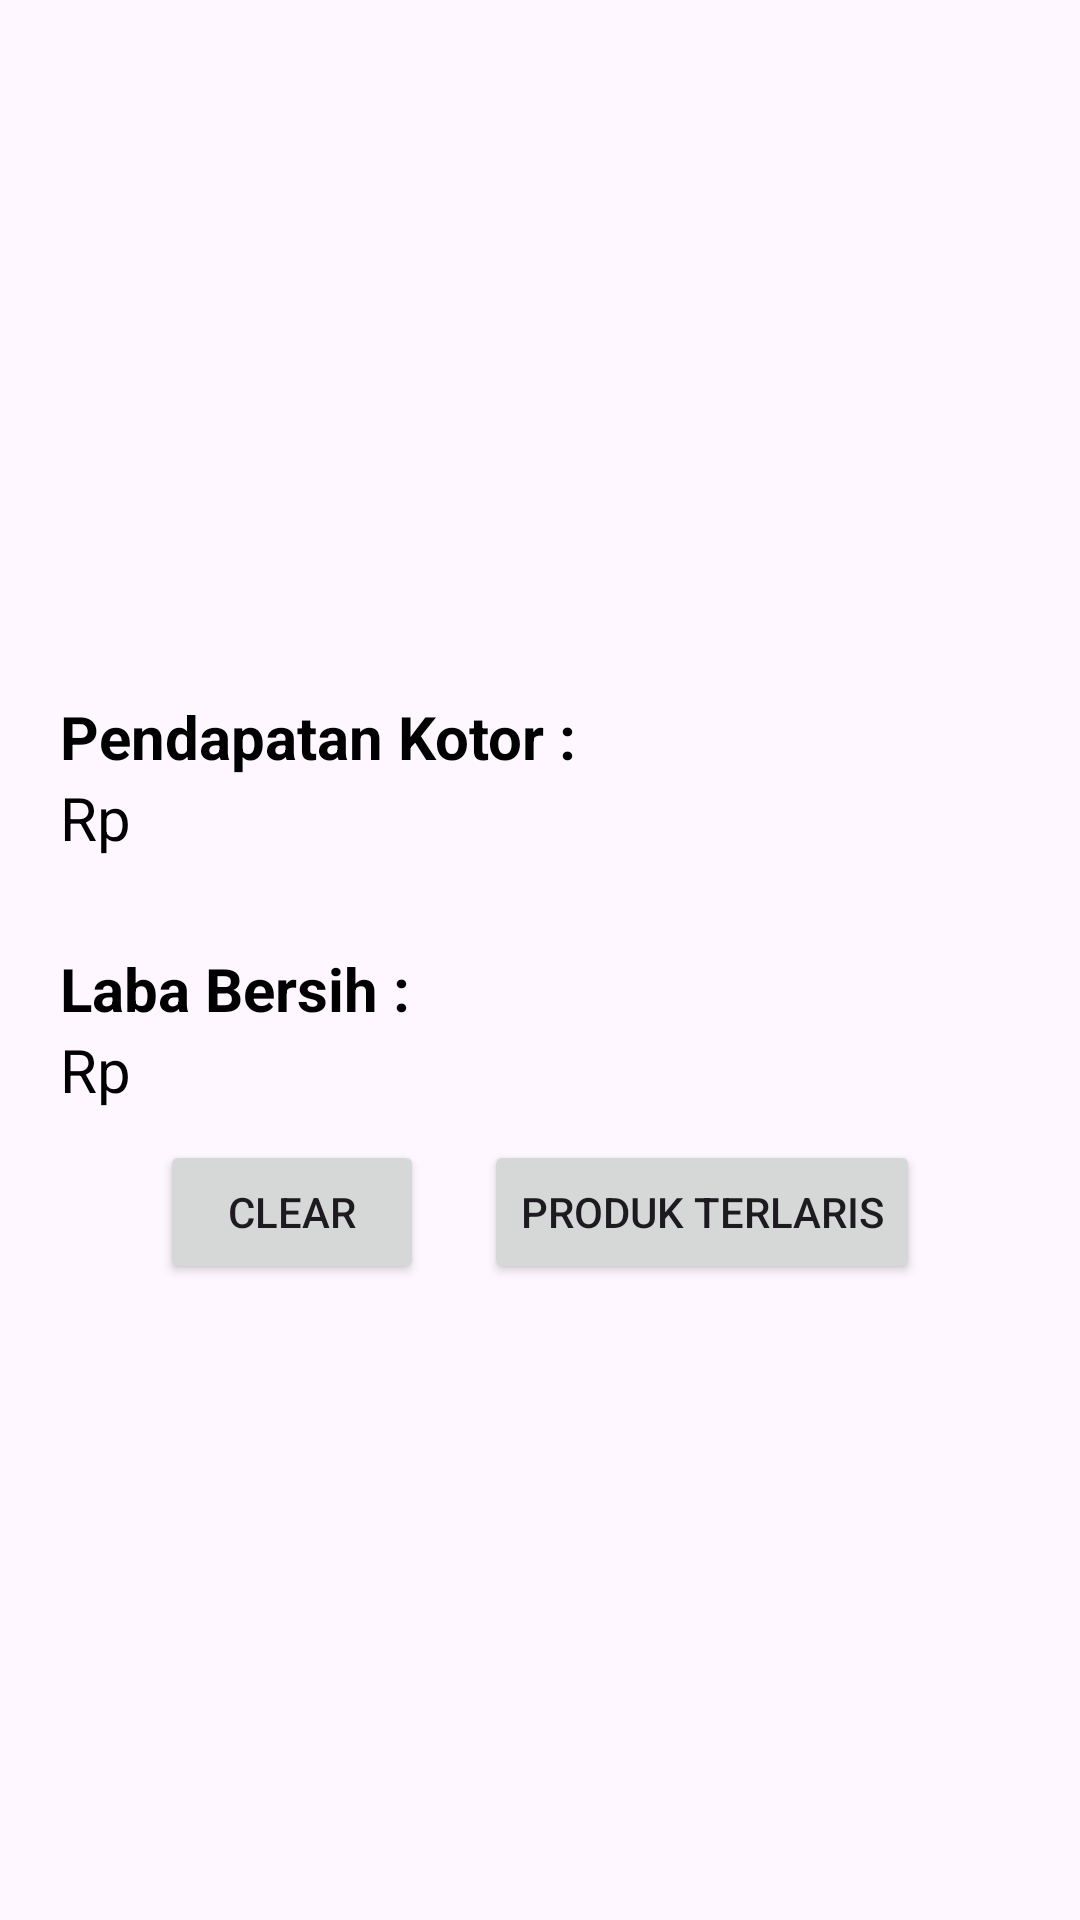

Write the Android layout XML for this screen, with the resource values it uses.
<!-- AndroidManifest.xml: application theme Theme.Toolbar -->
<!-- res/layout/view_report.xml -->
<?xml version="1.0" encoding="utf-8"?>
<LinearLayout xmlns:android="http://schemas.android.com/apk/res/android"
    android:orientation="vertical"
    android:gravity="center_vertical"
    android:layout_width="match_parent"
    android:layout_height="match_parent">


    <LinearLayout
        android:layout_marginTop="30dp"
        android:layout_marginRight="20dp"
        android:layout_marginLeft="20dp"
        android:gravity="center"
        android:layout_width="match_parent"
        android:layout_height="wrap_content"
        android:orientation="vertical">

        <TextView
            android:text="Pendapatan Kotor : "
            android:layout_width="match_parent"
            android:layout_height="wrap_content"
            android:textColor="@color/black"
            android:textStyle="bold"
            android:textSize="20dp"/>

        <LinearLayout
            android:layout_width="match_parent"
            android:layout_height="wrap_content"
            android:orientation="horizontal">

            <TextView
                android:layout_width="wrap_content"
                android:layout_height="wrap_content"
                android:text="Rp "
                android:textSize="20dp"
                android:textColor="@color/black"/>

            <TextView
                android:layout_width="wrap_content"
                android:layout_height="wrap_content"
                android:text=""
                android:id="@+id/pendapatankotor"/>

        </LinearLayout>








        <TextView
            android:layout_marginTop="30dp"
            android:text="Laba Bersih : "
            android:layout_width="match_parent"
            android:layout_height="wrap_content"
            android:textColor="@color/black"
            android:textStyle="bold"
            android:textSize="20dp"/>

        <LinearLayout
            android:layout_width="match_parent"
            android:layout_height="wrap_content"
            android:orientation="horizontal">

            <TextView
                android:layout_width="wrap_content"
                android:layout_height="wrap_content"
                android:text="Rp "
                android:textSize="20dp"
                android:textColor="@color/black"/>

            <TextView
                android:layout_width="wrap_content"
                android:layout_height="wrap_content"
                android:text=""
                android:id="@+id/lababersih"/>

        </LinearLayout>


        <LinearLayout

            android:gravity="center_horizontal"
            android:layout_width="match_parent"
            android:layout_height="wrap_content"
            android:orientation="horizontal">

            <Button
                android:layout_margin="10dp"
                android:layout_width="wrap_content"
                android:layout_height="wrap_content"
                android:text="Clear"
                android:id="@+id/clearreport"/>

            <Button
                android:layout_margin="10dp"
                android:layout_width="wrap_content"
                android:layout_height="wrap_content"
                android:text="Produk terlaris"
                android:id="@+id/produkterlaris"/>

        </LinearLayout>

    </LinearLayout>





</LinearLayout>
<!-- resources referenced by this layout -->
<resources>
  <style name="Theme.Toolbar" parent="Base.Theme.Toolbar" />
  <style name="Base.Theme.Toolbar" parent="Theme.Material3.Light.NoActionBar">
          
          <item name="colorPrimary">@color/black</item>
          
          <item name="android:forceDarkAllowed" tools:ignore="NewApi">false</item>
      </style>
  <!-- not gathered from this repository: default colours our renderer supplied (Android Studio template values) -->
  <color name="black">#FF000000</color>
</resources>
